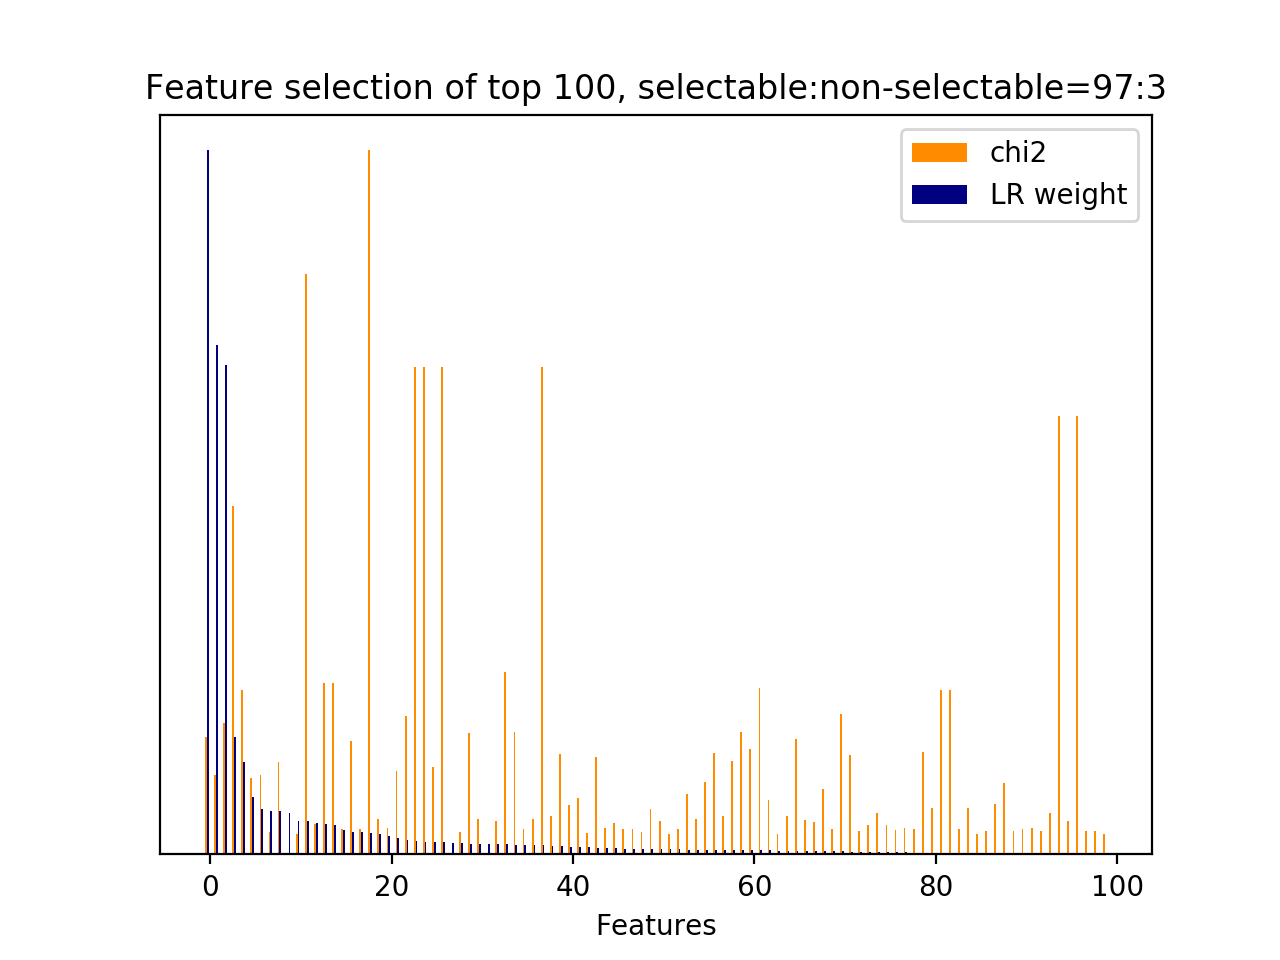

The file beside this chart, header and first rows:
id, name, prefix, chi2, chi2_rank, clf_weight, clf_weight_rank
8636, 5, b'5-phrase_feature__noun_phrases__next_s…, 251.2, 22, 1, 0
4613, 5, b'5-phrase_feature__noun_phrases__next_s…, 169.3, 47, 0.7232, 1
6958, 5, b'5-phrase_feature__noun_phrases__next_s…, 279.5, 18, 0.6958, 2
6478, 5, b'5-phrase_feature__noun_phrases__next_s…, 743.7, 8, 0.1671, 3
11671, 5, b'5-phrase_feature__noun_phrases__next_s…, 351.7, 15, 0.1309, 4
8873, 5, b'5-phrase_feature__noun_phrases__next_s…, 162.9, 48, 0.0821, 5
7990, 5, b'5-phrase_feature__noun_phrases__next_s…, 169.7, 46, 0.0645, 6
11272, 5, b'5-phrase_feature__noun_phrases__next_s…, 48.46, 118, 0.0620, 7
16121, 6, b'6-entity_feature__entity__next_system_…, 197.4, 43, 0.0615, 8
2, 5, b'5-phrase_feature__next_noun_phrases__j…, 0.0000, 129, 0.0583, 9
8329, 5, b'5-phrase_feature__noun_phrases__next_s…, 42.83, 122, 0.0476, 10
8825, 5, b'5-phrase_feature__noun_phrases__next_s…, 1238, 1, 0.0476, 11
9248, 5, b'5-phrase_feature__noun_phrases__next_s…, 64.32, 92, 0.0451, 12
8797, 5, b'5-phrase_feature__noun_phrases__next_s…, 365, 10, 0.0435, 13
4478, 5, b'5-phrase_feature__noun_phrases__next_s…, 365, 11, 0.0411, 14
8623, 5, b'5-phrase_feature__noun_phrases__next_s…, 53.8, 109, 0.0346, 15
8590, 5, b'5-phrase_feature__noun_phrases__next_s…, 241.9, 24, 0.0318, 16
4456, 5, b'5-phrase_feature__noun_phrases__next_s…, 54.09, 107, 0.0315, 17
10066, 5, b'5-phrase_feature__noun_phrases__next_s…, 1502, 0, 0.0309, 18
10447, 5, b'5-phrase_feature__noun_phrases__next_s…, 75.25, 82, 0.0285, 19
8642, 5, b'5-phrase_feature__noun_phrases__next_s…, 56.1, 99, 0.0267, 20
7554, 5, b'5-phrase_feature__noun_phrases__next_s…, 178, 45, 0.0228, 21
8568, 5, b'5-phrase_feature__noun_phrases__next_s…, 296, 17, 0.0210, 22
4463, 5, b'5-phrase_feature__noun_phrases__next_s…, 1040, 4, 0.0194, 23
8712, 5, b'5-phrase_feature__noun_phrases__next_s…, 1040, 2, 0.0180, 24
8613, 5, b'5-phrase_feature__noun_phrases__next_s…, 185.9, 44, 0.0173, 25
4464, 5, b'5-phrase_feature__noun_phrases__next_s…, 1040, 5, 0.0172, 26
1, 5, b'5-phrase_feature__next_noun_phrases__h…, 0.0000, 130, 0.0169, 27
8143, 5, b'5-phrase_feature__noun_phrases__next_s…, 46.79, 120, 0.0155, 28
4465, 5, b'5-phrase_feature__noun_phrases__next_s…, 259.5, 21, 0.0151, 29
14653, 5, b'5-phrase_feature__noun_phrases__next_u…, 76.44, 79, 0.0150, 30
0, 5, b'5-phrase_feature__next_noun_phrases__#…, 0.0000, 131, 0.0149, 31
7013, 5, b'5-phrase_feature__noun_phrases__next_s…, 71.72, 85, 0.0148, 32
7882, 5, b'5-phrase_feature__noun_phrases__next_s…, 388.6, 9, 0.0148, 33
8719, 5, b'5-phrase_feature__noun_phrases__next_s…, 260.3, 20, 0.0132, 34
16099, 6, b'6-entity_feature__entity__next_system_…, 53.97, 108, 0.0131, 35
10446, 5, b'5-phrase_feature__noun_phrases__next_s…, 76.17, 80, 0.0130, 36
8713, 5, b'5-phrase_feature__noun_phrases__next_s…, 1040, 3, 0.0127, 37
8569, 5, b'5-phrase_feature__noun_phrases__next_s…, 81.78, 73, 0.0118, 38
7855, 5, b'5-phrase_feature__noun_phrases__next_s…, 214.5, 39, 0.0117, 39
9654, 5, b'5-phrase_feature__noun_phrases__next_s…, 105.3, 56, 0.0108, 40
8621, 5, b'5-phrase_feature__noun_phrases__next_s…, 120.1, 53, 0.0099, 41
8725, 5, b'5-phrase_feature__noun_phrases__next_s…, 44.98, 121, 0.0098, 42
8601, 5, b'5-phrase_feature__noun_phrases__next_s…, 207.3, 41, 0.0097, 43
8572, 5, b'5-phrase_feature__noun_phrases__next_s…, 56.4, 98, 0.0095, 44
8571, 5, b'5-phrase_feature__noun_phrases__next_s…, 66.3, 89, 0.0087, 45
8553, 5, b"5-phrase_feature__noun_phrases__next_s…, 54.46, 104, 0.0084, 46
4414, 5, b"5-phrase_feature__noun_phrases__next_s…, 54.46, 103, 0.0083, 47
4436, 5, b'5-phrase_feature__noun_phrases__next_s…, 47.53, 119, 0.0080, 48
16123, 6, b'6-entity_feature__entity__next_system_…, `_MISC', 96.59, 60, 0.0078, 49
7555, 5, b'5-phrase_feature__noun_phrases__next_s…, 70.47, 87, 0.0077, 50
10416, 5, b'5-phrase_feature__noun_phrases__next_s…, 42.65, 126, 0.0075, 51
8545, 5, b"5-phrase_feature__noun_phrases__next_s…, 54.46, 105, 0.0071, 52
8620, 5, b'5-phrase_feature__noun_phrases__next_s…, 129.9, 52, 0.0070, 53
16695, 6, b'6-entity_feature__entity__next_system_…, 74.99, 83, 0.0069, 54
8619, 5, b'5-phrase_feature__noun_phrases__next_s…, 154, 49, 0.0068, 55
16045, 6, b'6-entity_feature__entity__next_system_…, 217.2, 27, 0.0067, 56
16729, 6, b'6-entity_feature__entity__next_system_…, 82.7, 72, 0.0064, 57
4671, 5, b'5-phrase_feature__noun_phrases__next_s…, 200.1, 42, 0.0062, 58
8579, 5, b'5-phrase_feature__noun_phrases__next_s…, 260.7, 19, 0.0062, 59
... 76 more rows
